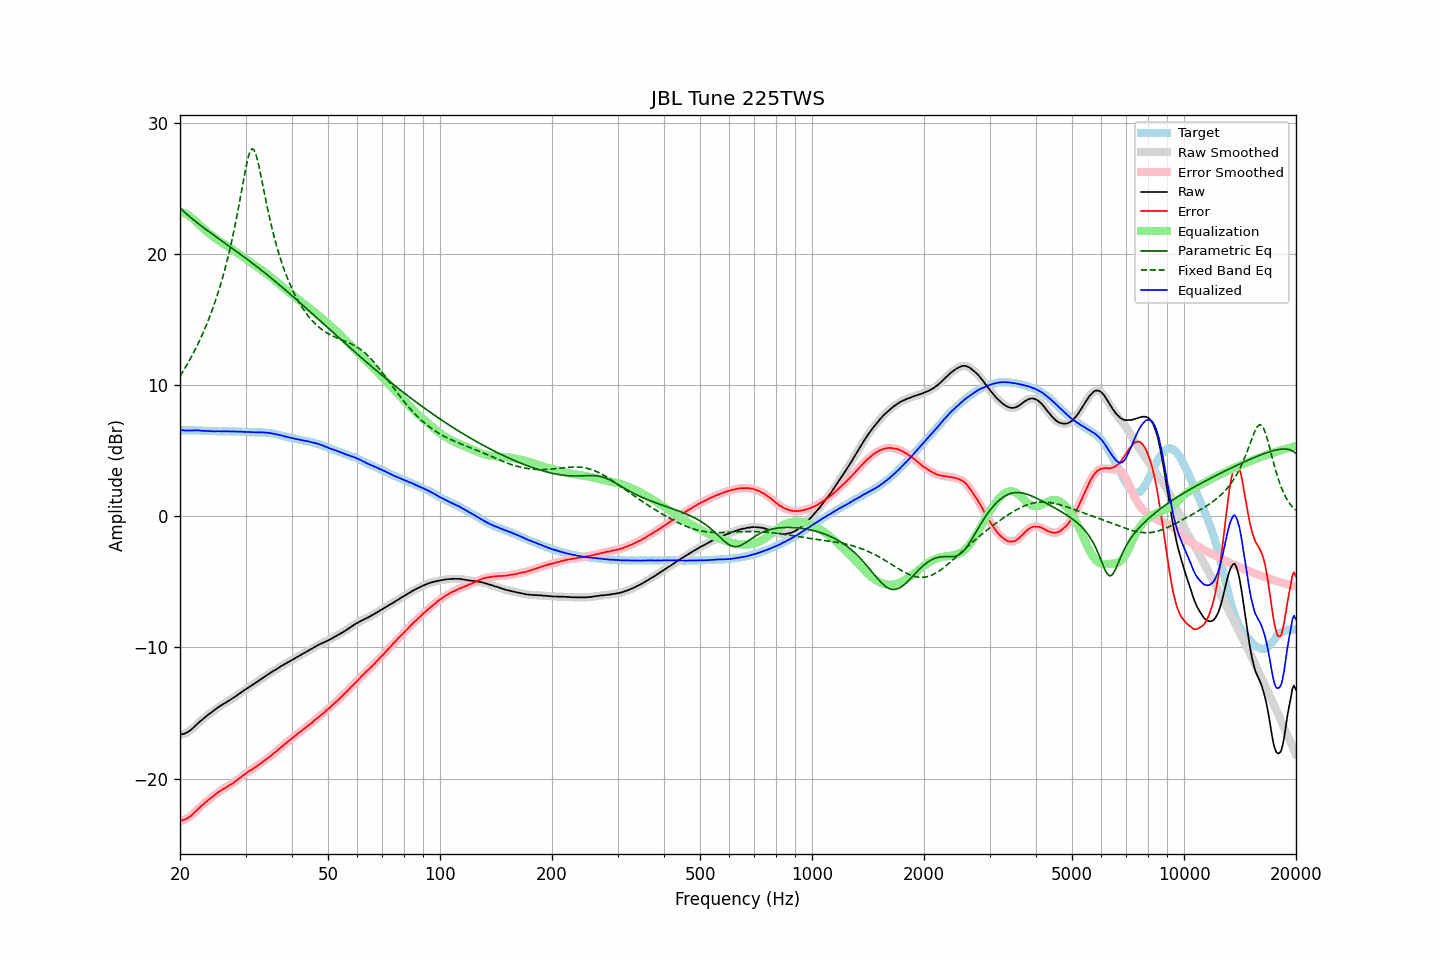

Source data for this figure (header and first rows):
frequency, raw, error, smoothed, error_smoothed, equalization, parametric_eq, fixed_band_eq, equalized_raw, equalized_smoothed, target
20.00, -16.65, -23.22, -16.65, -23.21, 23.24, 23.50, 10.69, 6.58, 6.59, 6.57
20.20, -16.62, -23.19, -16.63, -23.19, 23.20, 23.39, 10.88, 6.58, 6.57, 6.57
20.40, -16.59, -23.16, -16.59, -23.16, 23.15, 23.28, 11.08, 6.57, 6.56, 6.57
20.61, -16.56, -23.13, -16.55, -23.11, 23.10, 23.17, 11.28, 6.54, 6.55, 6.57
20.81, -16.50, -23.05, -16.50, -23.06, 23.04, 23.06, 11.49, 6.54, 6.54, 6.56
21.02, -16.43, -22.99, -16.44, -22.99, 22.97, 22.96, 11.70, 6.54, 6.54, 6.56
21.23, -16.36, -22.92, -16.35, -22.91, 22.89, 22.85, 11.92, 6.53, 6.54, 6.56
21.44, -16.26, -22.82, -16.26, -22.82, 22.81, 22.75, 12.15, 6.55, 6.55, 6.57
21.66, -16.15, -22.71, -16.15, -22.71, 22.70, 22.65, 12.38, 6.55, 6.55, 6.56
21.87, -16.04, -22.59, -16.04, -22.59, 22.59, 22.55, 12.61, 6.55, 6.55, 6.56
22.09, -15.92, -22.46, -15.92, -22.47, 22.47, 22.45, 12.86, 6.56, 6.56, 6.55
22.31, -15.80, -22.34, -15.80, -22.35, 22.36, 22.36, 13.11, 6.56, 6.55, 6.55
22.54, -15.69, -22.23, -15.69, -22.23, 22.24, 22.26, 13.36, 6.55, 6.55, 6.54
22.76, -15.58, -22.11, -15.58, -22.11, 22.12, 22.17, 13.63, 6.54, 6.54, 6.54
22.99, -15.48, -22.01, -15.48, -22.00, 22.01, 22.08, 13.90, 6.53, 6.53, 6.53
23.22, -15.38, -21.90, -15.38, -21.90, 21.90, 21.98, 14.18, 6.52, 6.52, 6.52
23.45, -15.28, -21.79, -15.28, -21.79, 21.79, 21.89, 14.47, 6.51, 6.51, 6.52
23.69, -15.18, -21.69, -15.18, -21.69, 21.69, 21.80, 14.77, 6.51, 6.51, 6.51
23.92, -15.09, -21.58, -15.09, -21.59, 21.59, 21.71, 15.08, 6.50, 6.50, 6.50
24.16, -14.99, -21.48, -14.99, -21.49, 21.49, 21.62, 15.40, 6.50, 6.50, 6.50
24.40, -14.91, -21.40, -14.90, -21.40, 21.39, 21.53, 15.73, 6.48, 6.49, 6.50
24.65, -14.81, -21.31, -14.81, -21.31, 21.30, 21.44, 16.07, 6.49, 6.49, 6.50
24.89, -14.72, -21.21, -14.72, -21.21, 21.21, 21.35, 16.42, 6.49, 6.49, 6.50
25.14, -14.63, -21.11, -14.63, -21.11, 21.12, 21.27, 16.79, 6.49, 6.49, 6.49
25.39, -14.54, -21.01, -14.54, -21.02, 21.03, 21.18, 17.18, 6.49, 6.49, 6.48
25.65, -14.46, -20.94, -14.46, -20.94, 20.95, 21.09, 17.57, 6.49, 6.49, 6.48
25.91, -14.39, -20.87, -14.39, -20.86, 20.87, 21.00, 17.99, 6.48, 6.48, 6.48
26.16, -14.31, -20.79, -14.31, -20.80, 20.79, 20.92, 18.42, 6.48, 6.48, 6.49
26.43, -14.24, -20.73, -14.24, -20.72, 20.72, 20.83, 18.87, 6.47, 6.48, 6.49
26.69, -14.16, -20.65, -14.16, -20.65, 20.64, 20.74, 19.34, 6.48, 6.48, 6.49
26.96, -14.09, -20.57, -14.09, -20.57, 20.57, 20.65, 19.83, 6.48, 6.48, 6.48
27.23, -14.01, -20.49, -14.01, -20.49, 20.49, 20.57, 20.35, 6.48, 6.48, 6.48
27.50, -13.94, -20.42, -13.94, -20.42, 20.41, 20.48, 20.89, 6.47, 6.47, 6.48
27.77, -13.86, -20.34, -13.86, -20.34, 20.33, 20.39, 21.45, 6.47, 6.47, 6.49
28.05, -13.77, -20.24, -13.77, -20.25, 20.24, 20.30, 22.04, 6.47, 6.47, 6.48
28.33, -13.69, -20.15, -13.69, -20.16, 20.15, 20.21, 22.65, 6.46, 6.47, 6.47
28.62, -13.60, -20.06, -13.60, -20.06, 20.06, 20.13, 23.29, 6.46, 6.46, 6.46
28.90, -13.51, -19.97, -13.51, -19.97, 19.97, 20.04, 23.95, 6.46, 6.46, 6.47
29.19, -13.42, -19.88, -13.42, -19.88, 19.88, 19.95, 24.62, 6.46, 6.45, 6.46
29.48, -13.34, -19.78, -13.34, -19.78, 19.78, 19.86, 25.30, 6.45, 6.45, 6.45
29.78, -13.25, -19.69, -13.25, -19.69, 19.69, 19.77, 25.97, 6.44, 6.44, 6.44
30.08, -13.17, -19.61, -13.17, -19.60, 19.61, 19.68, 26.60, 6.43, 6.44, 6.44
30.38, -13.09, -19.52, -13.09, -19.51, 19.52, 19.58, 27.16, 6.43, 6.43, 6.43
30.68, -13.01, -19.43, -13.01, -19.43, 19.44, 19.49, 27.61, 6.43, 6.42, 6.42
30.99, -12.94, -19.36, -12.94, -19.35, 19.35, 19.40, 27.91, 6.41, 6.42, 6.42
31.30, -12.86, -19.28, -12.86, -19.27, 19.27, 19.31, 28.03, 6.41, 6.41, 6.42
31.61, -12.78, -19.20, -12.78, -19.20, 19.19, 19.21, 27.94, 6.41, 6.41, 6.42
31.93, -12.70, -19.11, -12.70, -19.11, 19.11, 19.12, 27.68, 6.41, 6.41, 6.41
32.24, -12.62, -19.03, -12.62, -19.03, 19.02, 19.02, 27.27, 6.40, 6.41, 6.42
32.57, -12.53, -18.94, -12.53, -18.94, 18.94, 18.93, 26.75, 6.41, 6.41, 6.41
32.89, -12.44, -18.84, -12.44, -18.85, 18.85, 18.83, 26.17, 6.41, 6.41, 6.41
33.22, -12.36, -18.76, -12.36, -18.76, 18.76, 18.74, 25.56, 6.40, 6.40, 6.41
33.55, -12.28, -18.67, -12.28, -18.67, 18.67, 18.64, 24.94, 6.39, 6.40, 6.40
33.89, -12.19, -18.58, -12.20, -18.58, 18.58, 18.54, 24.33, 6.39, 6.39, 6.39
34.23, -12.12, -18.49, -12.11, -18.49, 18.49, 18.44, 23.73, 6.37, 6.38, 6.37
34.57, -12.03, -18.40, -12.04, -18.40, 18.40, 18.34, 23.15, 6.37, 6.36, 6.37
34.92, -11.96, -18.31, -11.96, -18.30, 18.30, 18.24, 22.60, 6.34, 6.35, 6.35
35.27, -11.88, -18.22, -11.88, -18.21, 18.20, 18.14, 22.08, 6.32, 6.33, 6.34
35.62, -11.79, -18.10, -11.80, -18.11, 18.11, 18.04, 21.58, 6.31, 6.30, 6.31
35.97, -11.73, -18.01, -11.72, -18.01, 18.00, 17.94, 21.11, 6.27, 6.28, 6.28
... 635 more rows
